Run: headless pygame with SDL's dummy video driver; simulated clock (each Clock.tick advances the game by its frame time, no real sleeping); random seed 0; keys injected as events and as key.get_pressed() state; no mouse input.
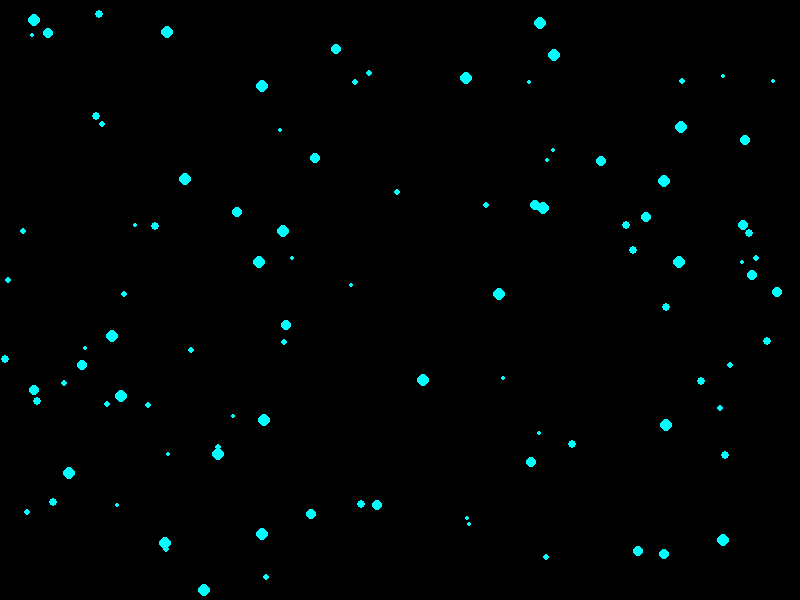
Frame 1 of 4 · flips 1–60 · no input
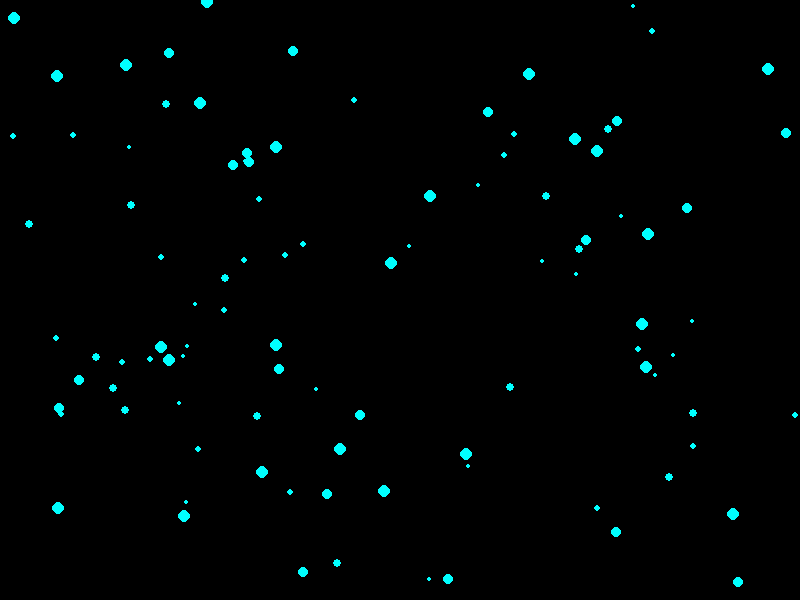
Frame 2 of 4 · flips 61–180 · tapped SPACE, RETURN · held RIGHT (→), D
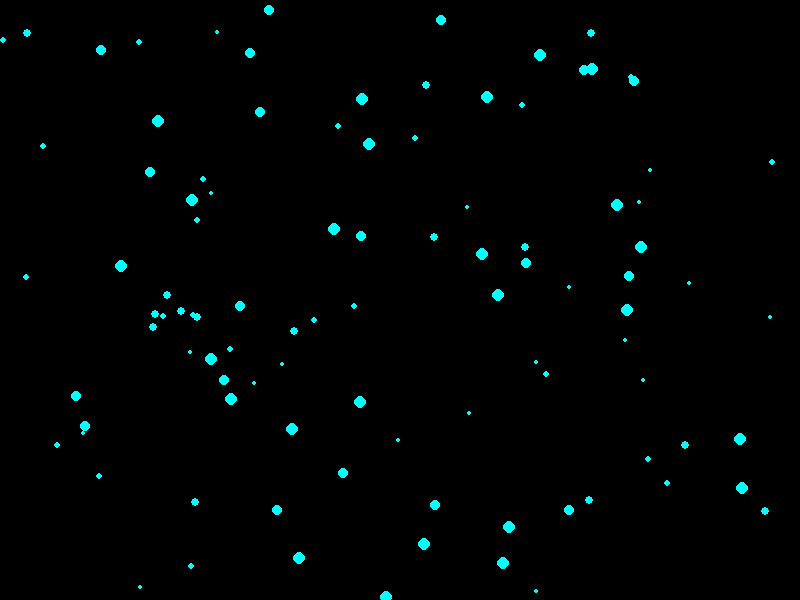
Frame 3 of 4 · flips 181–300 · held DOWN (↓), S
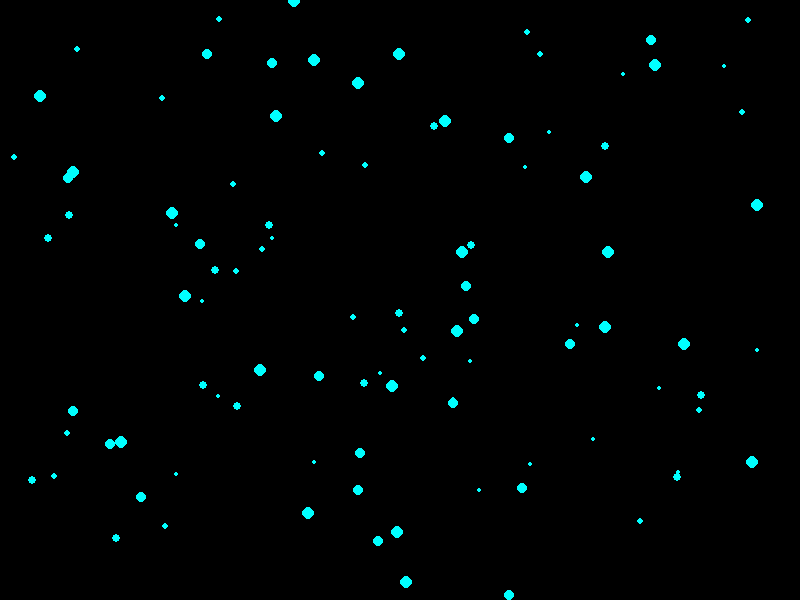
Frame 4 of 4 · flips 301–420 · held LEFT (←), A, UP (↑), W

The pygame program that drew these frames:

import pygame
import random
import sys

# Initialize Pygame
pygame.init()

# Set up the screen (adjust resolution as needed)
SCREEN_WIDTH = 800
SCREEN_HEIGHT = 600
screen = pygame.display.set_mode((SCREEN_WIDTH, SCREEN_HEIGHT))
pygame.display.set_caption("Particle Effect Test")

# Colours
BACKGROUND_COLOR = (0, 0, 0)  # Black background
PARTICLE_COLOR = (0, 255, 255)  # Deep Blue-Green particles

# Particle properties
NUM_PARTICLES = 100  # Number of particles
particles = []

# Function to create particles
def create_particles():
    for _ in range(NUM_PARTICLES):
        x = random.uniform(0, SCREEN_WIDTH)
        y = random.uniform(0, SCREEN_HEIGHT)
        speed_x = random.uniform(-1, 1)
        speed_y = random.uniform(-1, 1)
        size = random.randint(2, 6)
        particles.append([x, y, speed_x, speed_y, size])

# Function to update and draw particles
def update_and_draw_particles():
    for particle in particles:
        # Update position
        particle[0] += particle[2]  # x += speed_x
        particle[1] += particle[3]  # y += speed_y

        # Respawn if out of bounds
        if particle[0] < 0 or particle[0] > SCREEN_WIDTH or particle[1] < 0 or particle[1] > SCREEN_HEIGHT:
            particle[0] = random.uniform(0, SCREEN_WIDTH)
            particle[1] = random.uniform(0, SCREEN_HEIGHT)

        # Draw particle
        pygame.draw.circle(screen, PARTICLE_COLOR, (int(particle[0]), int(particle[1])), particle[4])

# Main loop
def main():
    clock = pygame.time.Clock()
    create_particles()

    while True:
        # Event handling
        for event in pygame.event.get():
            if event.type == pygame.QUIT:
                pygame.quit()
                sys.exit()

        # Clear screen
        screen.fill(BACKGROUND_COLOR)

        # Update and draw particles
        update_and_draw_particles()

        # Refresh the display
        pygame.display.flip()

        # Cap the frame rate
        clock.tick(60)

# Run the program
if __name__ == "__main__":
    main()
